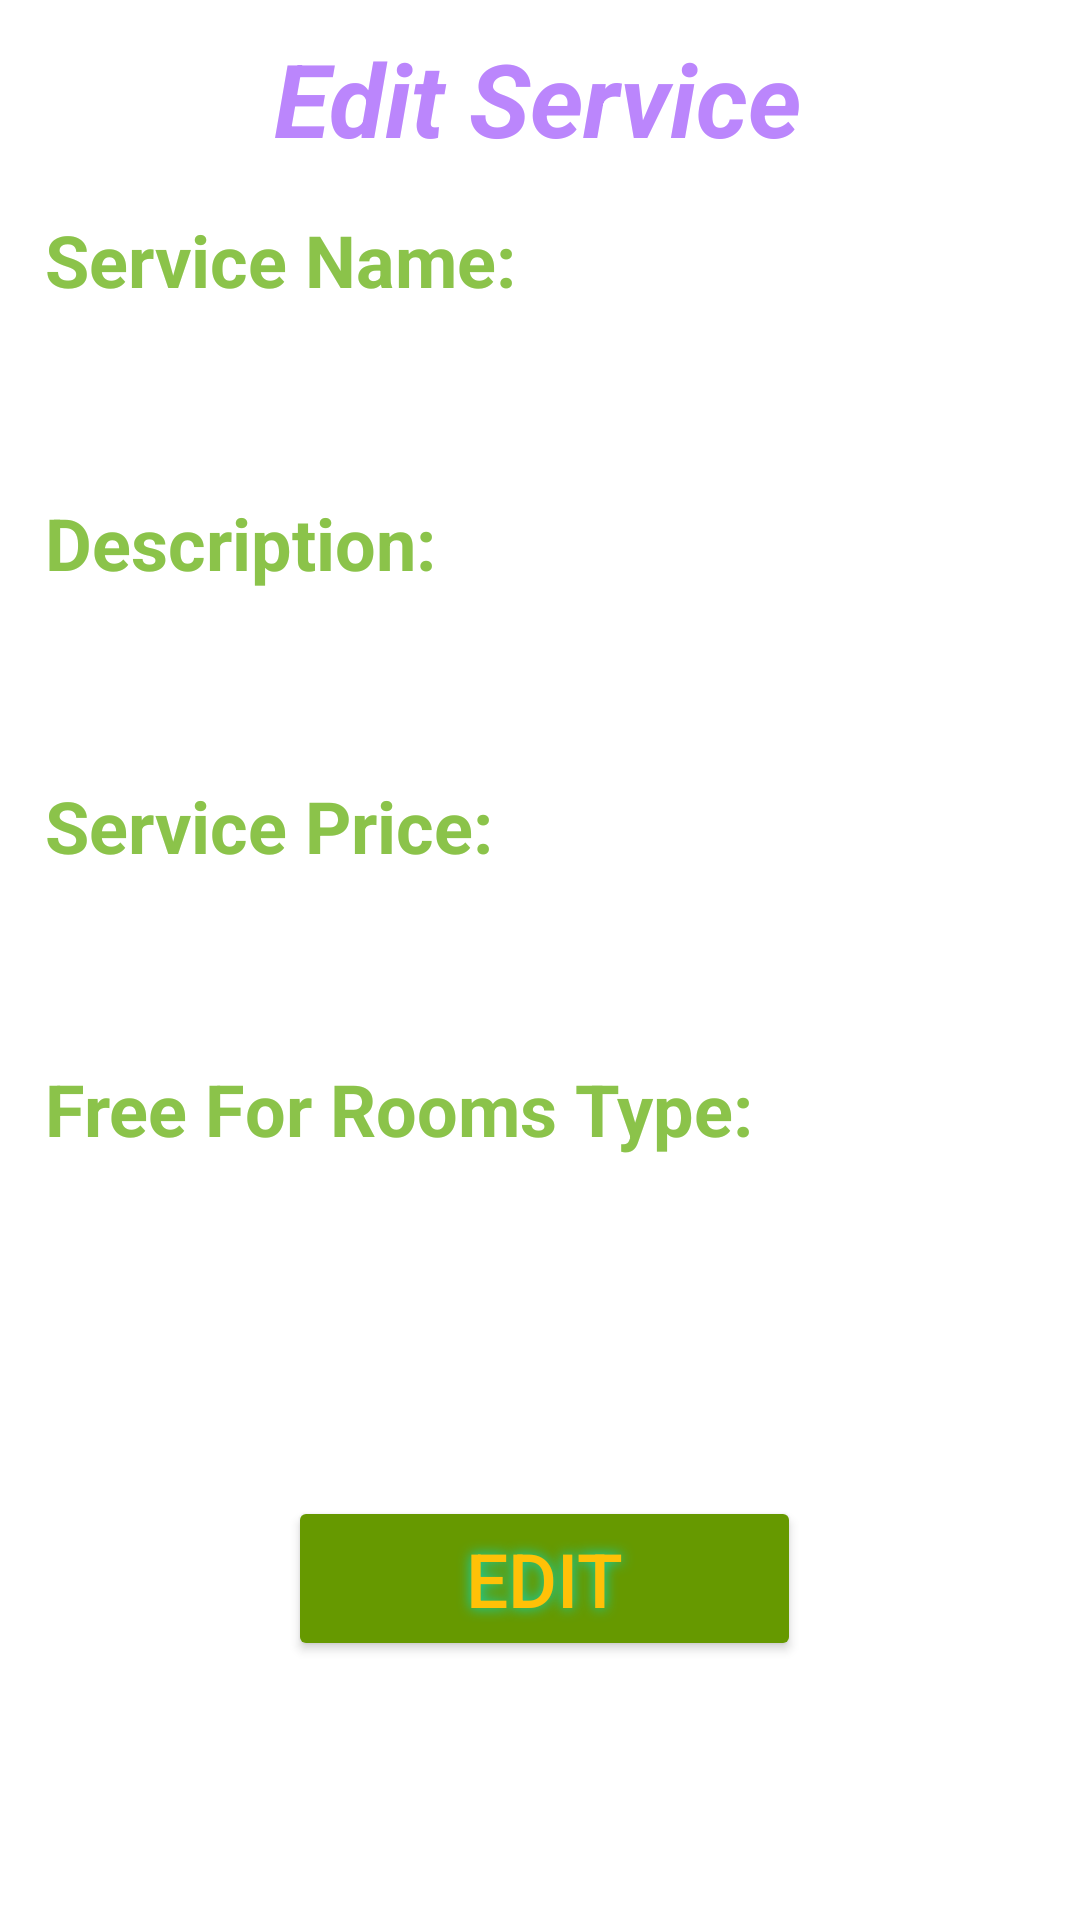

Layout XML and referenced resources for this Android screen:
<!-- AndroidManifest.xml: application theme Theme.HotelManagmentSystem -->
<!-- res/layout/activity_edit_service_for_manager.xml -->
<?xml version="1.0" encoding="utf-8"?>
<androidx.constraintlayout.widget.ConstraintLayout xmlns:android="http://schemas.android.com/apk/res/android"
    xmlns:app="http://schemas.android.com/apk/res-auto"
    xmlns:tools="http://schemas.android.com/tools"
    android:layout_width="match_parent"
    android:layout_height="match_parent"
    android:background="@drawable/gray_background"
    tools:context=".packageServiceForManager.EditServiceForManager">

    <EditText
        android:id="@+id/TextFreeForRooms"
        android:layout_width="0dp"
        android:layout_height="wrap_content"
        android:layout_margin="10dp"
        android:background="@color/white"
        android:ems="10"
        android:inputType="textPersonName"
        android:textSize="20sp"
        android:textStyle="bold"
        app:layout_constraintEnd_toEndOf="parent"
        app:layout_constraintStart_toStartOf="parent"
        app:layout_constraintTop_toBottomOf="@+id/textView5"
        tools:ignore="SpeakableTextPresentCheck,TouchTargetSizeCheck,TouchTargetSizeCheck" />

        <TextView
            android:id="@+id/textView5"
            android:layout_width="wrap_content"
            android:layout_height="wrap_content"
            android:layout_margin="15dp"
            android:layout_marginStart="15dp"
            android:text="Free For Rooms Type: "
            android:textColor="#8BC34A"
            android:textSize="24sp"
            android:textStyle="bold"
            app:layout_constraintStart_toStartOf="parent"
            app:layout_constraintTop_toBottomOf="@+id/TextPrice" />

        <TextView
            android:id="@+id/textView4"
            android:layout_width="wrap_content"
            android:layout_height="wrap_content"
            android:layout_margin="15dp"
            android:layout_marginStart="16dp"
            android:text="Service Price:"
            android:textColor="#8BC34A"
            android:textSize="24sp"
            android:textStyle="bold"
            app:layout_constraintStart_toStartOf="parent"
            app:layout_constraintTop_toBottomOf="@+id/TextDescription" />

        <TextView
            android:id="@+id/textView"
            android:layout_width="wrap_content"
            android:layout_height="wrap_content"
            android:layout_marginTop="10dp"
            android:text="Edit Service"
            android:textColor="@color/purple_200"
            android:textSize="34sp"
            android:textStyle="bold|italic"
            app:layout_constraintEnd_toEndOf="parent"
            app:layout_constraintHorizontal_bias="0.496"
            app:layout_constraintStart_toStartOf="parent"
            app:layout_constraintTop_toTopOf="parent" />

        <TextView
            android:id="@+id/textView2"
            android:layout_width="wrap_content"
            android:layout_height="wrap_content"
            android:layout_margin="15dp"
            android:layout_marginStart="76dp"
            android:layout_marginTop="16dp"
            android:text="Service Name:"
            android:textColor="#8BC34A"
            android:textSize="24sp"
            android:textStyle="bold"
            app:layout_constraintStart_toStartOf="parent"
            app:layout_constraintTop_toBottomOf="@+id/textView" />

        <TextView
            android:id="@+id/textView3"
            android:layout_width="0dp"
            android:layout_height="wrap_content"
            android:layout_margin="15dp"
            android:text="Description:"
            android:textColor="#8BC34A"
            android:textSize="24sp"
            android:textStyle="bold"
            app:layout_constraintStart_toStartOf="parent"
            app:layout_constraintTop_toBottomOf="@+id/TextServiceName" />

        <EditText
            android:id="@+id/TextServiceName"
            style="@style/signUpEdtText"
            android:layout_width="0dp"
            android:layout_height="37dp"
            android:layout_margin="10dp"
            android:textColor="@color/black"
            android:textColorHighlight="@color/black"
            android:textSize="20sp"
            android:textStyle="bold"
            app:layout_constraintEnd_toEndOf="parent"
            app:layout_constraintStart_toStartOf="parent"
            app:layout_constraintTop_toBottomOf="@+id/textView2"
            tools:ignore="SpeakableTextPresentCheck,SpeakableTextPresentCheck,SpeakableTextPresentCheck,TouchTargetSizeCheck" />

    <EditText
        android:id="@+id/TextDescription"
        style="@style/signUpEdtText"
        android:layout_width="0dp"
        android:layout_height="37dp"
        android:layout_margin="10dp"
        android:ems="10"
        android:inputType="textPersonName"
        android:textSize="20sp"
        android:textStyle="bold"
        app:layout_constraintEnd_toEndOf="parent"
        app:layout_constraintStart_toStartOf="parent"
        app:layout_constraintTop_toBottomOf="@+id/textView3"
        tools:ignore="SpeakableTextPresentCheck,SpeakableTextPresentCheck,TouchTargetSizeCheck" />

        <EditText
            android:id="@+id/TextPrice"
            android:layout_width="0dp"
            android:layout_height="37dp"
            android:layout_margin="10dp"
            android:background="@color/white"
            android:ems="10"
            android:inputType="textPersonName"
            android:textSize="20sp"
            android:textStyle="bold"
            app:layout_constraintEnd_toEndOf="parent"
            app:layout_constraintHorizontal_bias="0.407"
            app:layout_constraintStart_toStartOf="parent"
            app:layout_constraintTop_toBottomOf="@+id/textView4"
            tools:ignore="TouchTargetSizeCheck,SpeakableTextPresentCheck" />

        <Button
            android:id="@+id/button18"
            android:layout_width="171dp"
            android:layout_height="55dp"
            android:layout_marginTop="76dp"
            android:backgroundTint="@android:color/holo_green_dark"
            android:onClick="btnOnClickEdit"
            android:shadowColor="@color/teal_200"
            android:shadowRadius="10"
            android:text="Edit"
            android:textColor="#FFC107"
            android:textSize="25sp"
            app:cornerRadius="20dp"
            app:layout_constraintEnd_toEndOf="parent"
            app:layout_constraintHorizontal_bias="0.508"
            app:layout_constraintStart_toStartOf="parent"
            app:layout_constraintTop_toBottomOf="@+id/TextFreeForRooms" />


</androidx.constraintlayout.widget.ConstraintLayout>
<!-- resources referenced by this layout -->
<resources>
  <color name="black">#FF000000</color>
  <color name="purple_200">#FFBB86FC</color>
  <color name="teal_200">#FF03DAC5</color>
  <color name="white">#FFFFFFFF</color>
  <style name="signUpEdtText" parent="signUpStyle">
          <item name="android:layout_width">230dp</item>
          <item name="android:layout_height">35dp</item>
          <item name="android:layout_marginTop">16dp</item>
      </style>
  <style name="Theme.HotelManagmentSystem" parent="Theme.MaterialComponents.DayNight.DarkActionBar">
          
          <item name="colorPrimary">@color/purple_500</item>
          <item name="colorPrimaryVariant">@color/purple_700</item>
          <item name="colorOnPrimary">@color/white</item>
          
          <item name="colorSecondary">@color/teal_200</item>
          <item name="colorSecondaryVariant">@color/teal_700</item>
          <item name="colorOnSecondary">@color/black</item>
          
          <item name="android:statusBarColor" tools:targetApi="l">?attr/colorPrimaryVariant</item>
          
      </style>
  <style name="signUpStyle">
          <item name="android:layout_width">216dp</item>
          <item name="android:layout_height">35dp</item>
          <item name="android:layout_marginTop">8dp</item>
          <item name="android:background">@color/white</item>
          <item name="android:ems">10</item>
          <item name="android:inputType">textPersonName</item>
          <item name="android:minHeight">35dp</item>
          <item name="android:textSize">16sp</item>
      </style>
  <color name="purple_500">#FF6200EE</color>
  <color name="purple_700">#FF3700B3</color>
  <color name="teal_700">#FF018786</color>
</resources>
